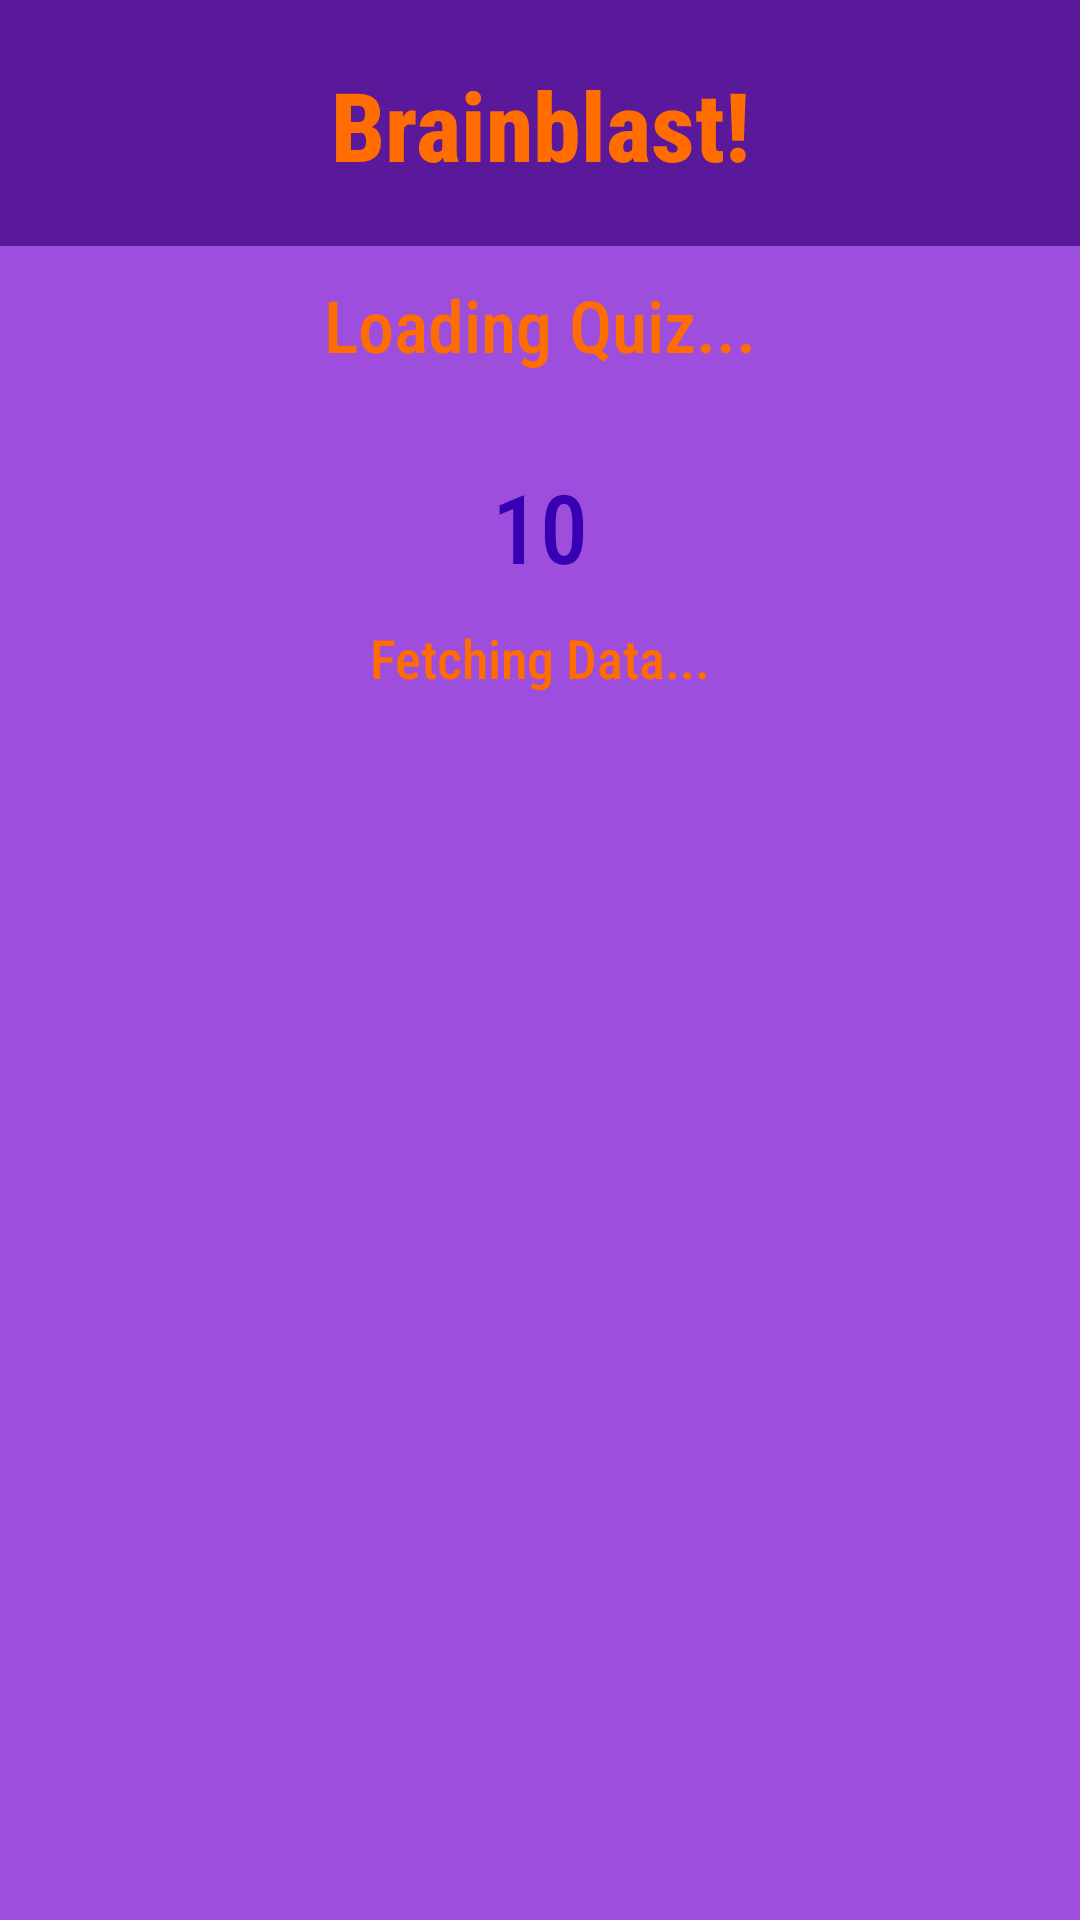

Layout XML and referenced resources for this Android screen:
<!-- AndroidManifest.xml: application theme Theme.BrainblastQuizApp -->
<!-- res/layout/activity_quiz_question.xml -->
<?xml version="1.0" encoding="utf-8"?>
<androidx.constraintlayout.widget.ConstraintLayout xmlns:android="http://schemas.android.com/apk/res/android"
    xmlns:app="http://schemas.android.com/apk/res-auto"
    xmlns:tools="http://schemas.android.com/tools"
    android:layout_width="match_parent"
    android:layout_height="match_parent"
    android:background="@color/purple_200"
    tools:context=".QuizQuestionActivity">

    <TextView
        android:id="@+id/timerTextView"
        android:layout_width="wrap_content"
        android:layout_height="wrap_content"
        android:layout_marginTop="16dp"
        android:text="@string/_10"
        android:textColor="@color/purple_700"
        android:textSize="@dimen/logo_font_size"
        app:layout_constraintBottom_toTopOf="@+id/categoriesRecyclerView"
        app:layout_constraintEnd_toEndOf="parent"
        app:layout_constraintStart_toStartOf="parent"
        app:layout_constraintTop_toBottomOf="@+id/questionNumberTextView"
        app:layout_constraintVertical_bias="0.382" />

    <TextView
        android:id="@+id/topLogoTextView4"
        android:layout_width="match_parent"
        android:layout_height="82dp"
        android:background="@color/purple_500"
        android:contentDescription="@string/logo_for_app"
        android:fontFamily="sans-serif-condensed-medium"
        android:paddingTop="20dp"
        android:shadowColor="@color/black"
        android:text="@string/brainblast"
        android:textAlignment="center"
        android:textColor="@color/orange_500"
        android:textSize="@dimen/logo_font_size"
        android:textStyle="bold"
        app:layout_constraintBottom_toTopOf="@+id/playButton"
        app:layout_constraintEnd_toEndOf="parent"
        app:layout_constraintHorizontal_bias="0.0"
        app:layout_constraintStart_toStartOf="parent"
        app:layout_constraintTop_toTopOf="parent"
        app:layout_constraintVertical_bias="0.0" />

    <TextView
        android:id="@+id/questionNumberTextView"
        android:layout_width="316dp"
        android:layout_height="46dp"
        android:layout_marginTop="10dp"
        android:background="@drawable/roundedbutton"
        android:backgroundTint="@color/purple_500"
        android:text="@string/question"
        android:textAlignment="center"
        android:textColor="@color/orange_500"
        android:textSize="@dimen/category_text_size"
        app:layout_constraintBottom_toBottomOf="parent"
        app:layout_constraintEnd_toEndOf="parent"
        app:layout_constraintStart_toStartOf="parent"
        app:layout_constraintTop_toBottomOf="@+id/topLogoTextView4"
        app:layout_constraintVertical_bias="0.0" />

    <TextView
        android:id="@+id/questionTextView"
        android:layout_width="0dp"
        android:layout_height="82dp"
        android:layout_marginStart="24dp"
        android:layout_marginTop="10dp"
        android:layout_marginEnd="24dp"
        android:background="@drawable/roundedbutton"
        android:backgroundTint="@color/purple_500"
        android:text="Fetching Data..."
        android:textAlignment="center"
        android:textColor="@color/orange_500"
        android:textSize="18sp"
        app:layout_constraintBottom_toBottomOf="parent"
        app:layout_constraintEnd_toEndOf="parent"
        app:layout_constraintHorizontal_bias="0.0"
        app:layout_constraintStart_toStartOf="parent"
        app:layout_constraintTop_toBottomOf="@+id/timerTextView"
        app:layout_constraintVertical_bias="0.0" />

    <Button
        android:id="@+id/buttonC"
        android:layout_width="313dp"
        android:layout_height="wrap_content"
        android:layout_marginBottom="10dp"
        android:text="@string/answer"
        android:visibility="invisible"
        app:layout_constraintBottom_toTopOf="@+id/buttonD"
        app:layout_constraintEnd_toEndOf="parent"
        app:layout_constraintStart_toStartOf="parent" />

    <Button
        android:id="@+id/buttonA"
        android:layout_width="313dp"
        android:layout_height="48dp"
        android:layout_marginBottom="10dp"
        android:text="@string/answer"
        android:visibility="invisible"
        app:layout_constraintBottom_toTopOf="@+id/buttonB"
        app:layout_constraintEnd_toEndOf="parent"
        app:layout_constraintStart_toStartOf="parent" />

    <Button
        android:id="@+id/buttonB"
        android:layout_width="313dp"
        android:layout_height="wrap_content"
        android:layout_marginBottom="10dp"
        android:text="@string/answer"
        android:visibility="invisible"
        app:layout_constraintBottom_toTopOf="@+id/buttonC"
        app:layout_constraintEnd_toEndOf="parent"
        app:layout_constraintStart_toStartOf="parent" />

    <Button
        android:id="@+id/buttonD"
        android:layout_width="313dp"
        android:layout_height="wrap_content"
        android:layout_marginBottom="10dp"
        android:text="@string/answer"
        android:visibility="invisible"
        app:layout_constraintBottom_toBottomOf="parent"
        app:layout_constraintEnd_toEndOf="parent"
        app:layout_constraintHorizontal_bias="0.489"
        app:layout_constraintStart_toStartOf="parent"
        app:layout_constraintTop_toBottomOf="@+id/questionNumberTextView"
        app:layout_constraintVertical_bias="0.727" />

    <Button
        android:id="@+id/nextQButton"
        android:layout_width="313dp"
        android:layout_height="wrap_content"
        android:layout_marginTop="24dp"
        android:text="@string/next_question"
        android:textSize="16sp"
        android:visibility="invisible"
        app:layout_constraintBottom_toBottomOf="parent"
        app:layout_constraintEnd_toEndOf="parent"
        app:layout_constraintStart_toStartOf="parent"
        app:layout_constraintTop_toBottomOf="@+id/answerCheckTextView"
        app:layout_constraintVertical_bias="0.0" />

    <TextView
        android:id="@+id/answerCheckTextView"
        android:layout_width="313dp"
        android:layout_height="wrap_content"
        android:layout_marginTop="24dp"
        android:text="@string/verifying_answer"
        android:textAlignment="center"
        android:textSize="16sp"
        android:visibility="invisible"
        app:layout_constraintEnd_toEndOf="parent"
        app:layout_constraintStart_toStartOf="parent"
        app:layout_constraintTop_toBottomOf="@+id/buttonD" />

</androidx.constraintlayout.widget.ConstraintLayout>
<!-- resources referenced by this layout -->
<resources>
  <color name="black">#FF000000</color>
  <color name="orange_500">#FF6D00</color>
  <color name="purple_200">#9D4EDD</color>
  <color name="purple_500">#5A189A</color>
  <color name="purple_700">#FF3700B3</color>
  <dimen name="category_text_size">24sp</dimen>
  <dimen name="logo_font_size">32sp</dimen>
  <string name="_10">10</string>
  <string name="answer">%1$s</string>
  <string name="brainblast">Brainblast!</string>
  <string name="logo_for_app">Logo for app</string>
  <string name="next_question">Next Question</string>
  <string name="question">Loading Quiz...</string>
  <string name="verifying_answer">Verifying Answer</string>
  <style name="Theme.BrainblastQuizApp" parent="Theme.MaterialComponents.DayNight.NoActionBar">
          
          <item name="android:textViewStyle">@style/CustomTextViewStyle</item>
          <item name="buttonStyle">@style/CustomButtonStyle</item>
          
          <item name="colorPrimary">@color/purple_500</item>
          <item name="colorPrimaryVariant">@color/purple_700</item>
          <item name="colorOnPrimary">@color/white</item>
          
          <item name="colorSecondary">@color/teal_200</item>
          <item name="colorSecondaryVariant">@color/teal_700</item>
          <item name="colorOnSecondary">@color/black</item>
          
          <item name="android:statusBarColor" tools:targetApi="l">?attr/colorPrimaryVariant</item>
          
      </style>
  <style name="CustomTextViewStyle" parent="android:Widget.TextView">
          <item name="fontFamily">sans-serif-condensed-medium</item>
      </style>
  <style name="CustomButtonStyle" parent="android:Widget.Holo.Button">
          <item name="fontFamily">sans-serif-condensed-medium</item>
      </style>
  <color name="white">#FFFFFFFF</color>
  <color name="teal_200">#FF018786</color>
  <color name="teal_700">#FF018786</color>
</resources>
